Run: headless pygame with SDL's dummy video driver; simulated clock (each Clock.tick advances the game by its frame time, no real sleeping); random seed 0; keys injected as events and as key.get_pressed() state; no mouse input.
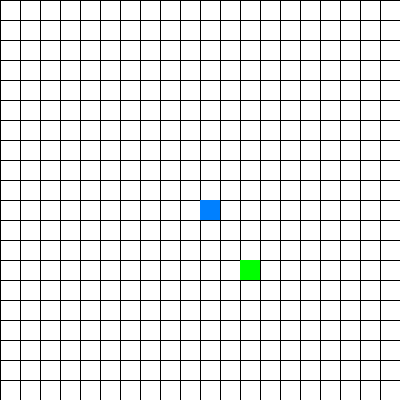
Frame 1 of 4 · flips 1–60 · no input
Frame 2 of 4 · flips 61–180 · tapped SPACE, RETURN · held RIGHT (→), D · screen unchanged from frame 1, image omitted
Frame 3 of 4 · flips 181–300 · held DOWN (↓), S · screen unchanged from frame 2, image omitted
Frame 4 of 4 · flips 301–420 · held LEFT (←), A, UP (↑), W · screen unchanged from frame 3, image omitted

The pygame program that drew these frames:

#!usr/bin/env
import pygame
from pygame.sprite import Group
import random


# Ініціалізація параметрів сітки (ігрового поля)
count_cells = 20
cell_size = 20
grid_width = count_cells
grid_height = count_cells
screen_width = grid_width * cell_size
screen_height = grid_height * cell_size

# Встановлення кольорів
BLACK = (0, 0, 0)
RED = (0, 255, 0)
GREEN = (255, 0, 0)

screen = pygame.display.set_mode((screen_width, screen_height))



def draw_grid():
    for x in range(0, screen_width, cell_size):
        pygame.draw.line(screen, BLACK, (x, 0), (x, screen_height))
    for y in range(0, screen_height, cell_size):
        pygame.draw.line(screen, BLACK, (0, y), (screen_width, y))


class Snake(pygame.sprite.Sprite):
    def __init__(self):
        super().__init__()
        # Замість зображення використовуємо кольоровий прямокутник
        self.image = pygame.Surface((cell_size, cell_size))
        self.image.fill((0, 128, 255))   # Задаємо колір
        self.rect = self.image.get_rect()
        self.rect.topleft = (cell_size * 10, cell_size * 10)

        # Відстежуємо поточний напрям руху змійки
        self.direction = pygame.K_RIGHT   # Напрям за замовчуванням праворуч

    # def move(self):
    #     step = self.rect.width

    #     self.rect.x += step

    #     if self.rect.x >= screen_width:
    #         self.rect.topleft = (cell_size * 0, cell_size * 10)

    
    def update(self, keys):
        # Напрямки нанесені на кроки пересування
        step = self.rect.width
        
        directions = {
            pygame.K_LEFT: (-step, 0),
            pygame.K_RIGHT: (step, 0),
            pygame.K_UP: (0, -step),
            pygame.K_DOWN: (0, step)
        }

        for key in directions:
            if keys[key] and self.is_opposite_direction(key) == False:
                self.direction = key

        # Застосуємо рух у поточному напрямку
        dx, dy = directions[self.direction]
        self.rect.x += dx
        self.rect.y += dy

        # Handle boundary wrapping
        if self.rect.x >= screen_width:
            self.rect.x = 0
        elif self.rect.x < 0:
            self.rect.x = screen_width - cell_size
        if self.rect.y >= screen_height:
            self.rect.y = 0
        elif self.rect.y < 0:
            self.rect.y = screen_height - cell_size


    def is_opposite_direction(self, new_direction):
        # Попередити протилежний напрям руху
        opposites = {
            pygame.K_LEFT: pygame.K_RIGHT,
            pygame.K_RIGHT: pygame.K_LEFT,
            pygame.K_UP: pygame.K_DOWN,
            pygame.K_DOWN: pygame.K_UP
        }
        return opposites[self.direction] == new_direction


class Food(pygame.sprite.Sprite):
    def __init__(self):
        self.position = (random.randint(0, grid_width - 1), random.randint(0, grid_height - 1))
    
    def respawn(self):
        self.position = (random.randint(0, grid_width - 1), random.randint(0, grid_height - 1))


def main():
    pygame.init()

    pygame.display.set_caption("Змійка")
    all_sprites = pygame.sprite.Group()
    snake = Snake()    
    all_sprites.add(snake)

    food = Food()

    # Встановлення FPS
    clock = pygame.time.Clock()

    running = True
    while running:
        for event in pygame.event.get():
            if event.type == pygame.QUIT:
                running = False

        keys = pygame.key.get_pressed()
        all_sprites.update(keys)

        screen.fill((255, 255, 255))
        draw_grid()
        all_sprites.draw(screen)  # Малюємо спрайт (прямокутник)

        # Малюємо їжу
        food_rect = (food.position[0] * cell_size, food.position[1] * cell_size, cell_size, cell_size)
        pygame.draw.rect(screen, RED, food_rect)

        pygame.display.flip()
        clock.tick(2)

    pygame.quit()


if __name__ == "__main__":
    main()
